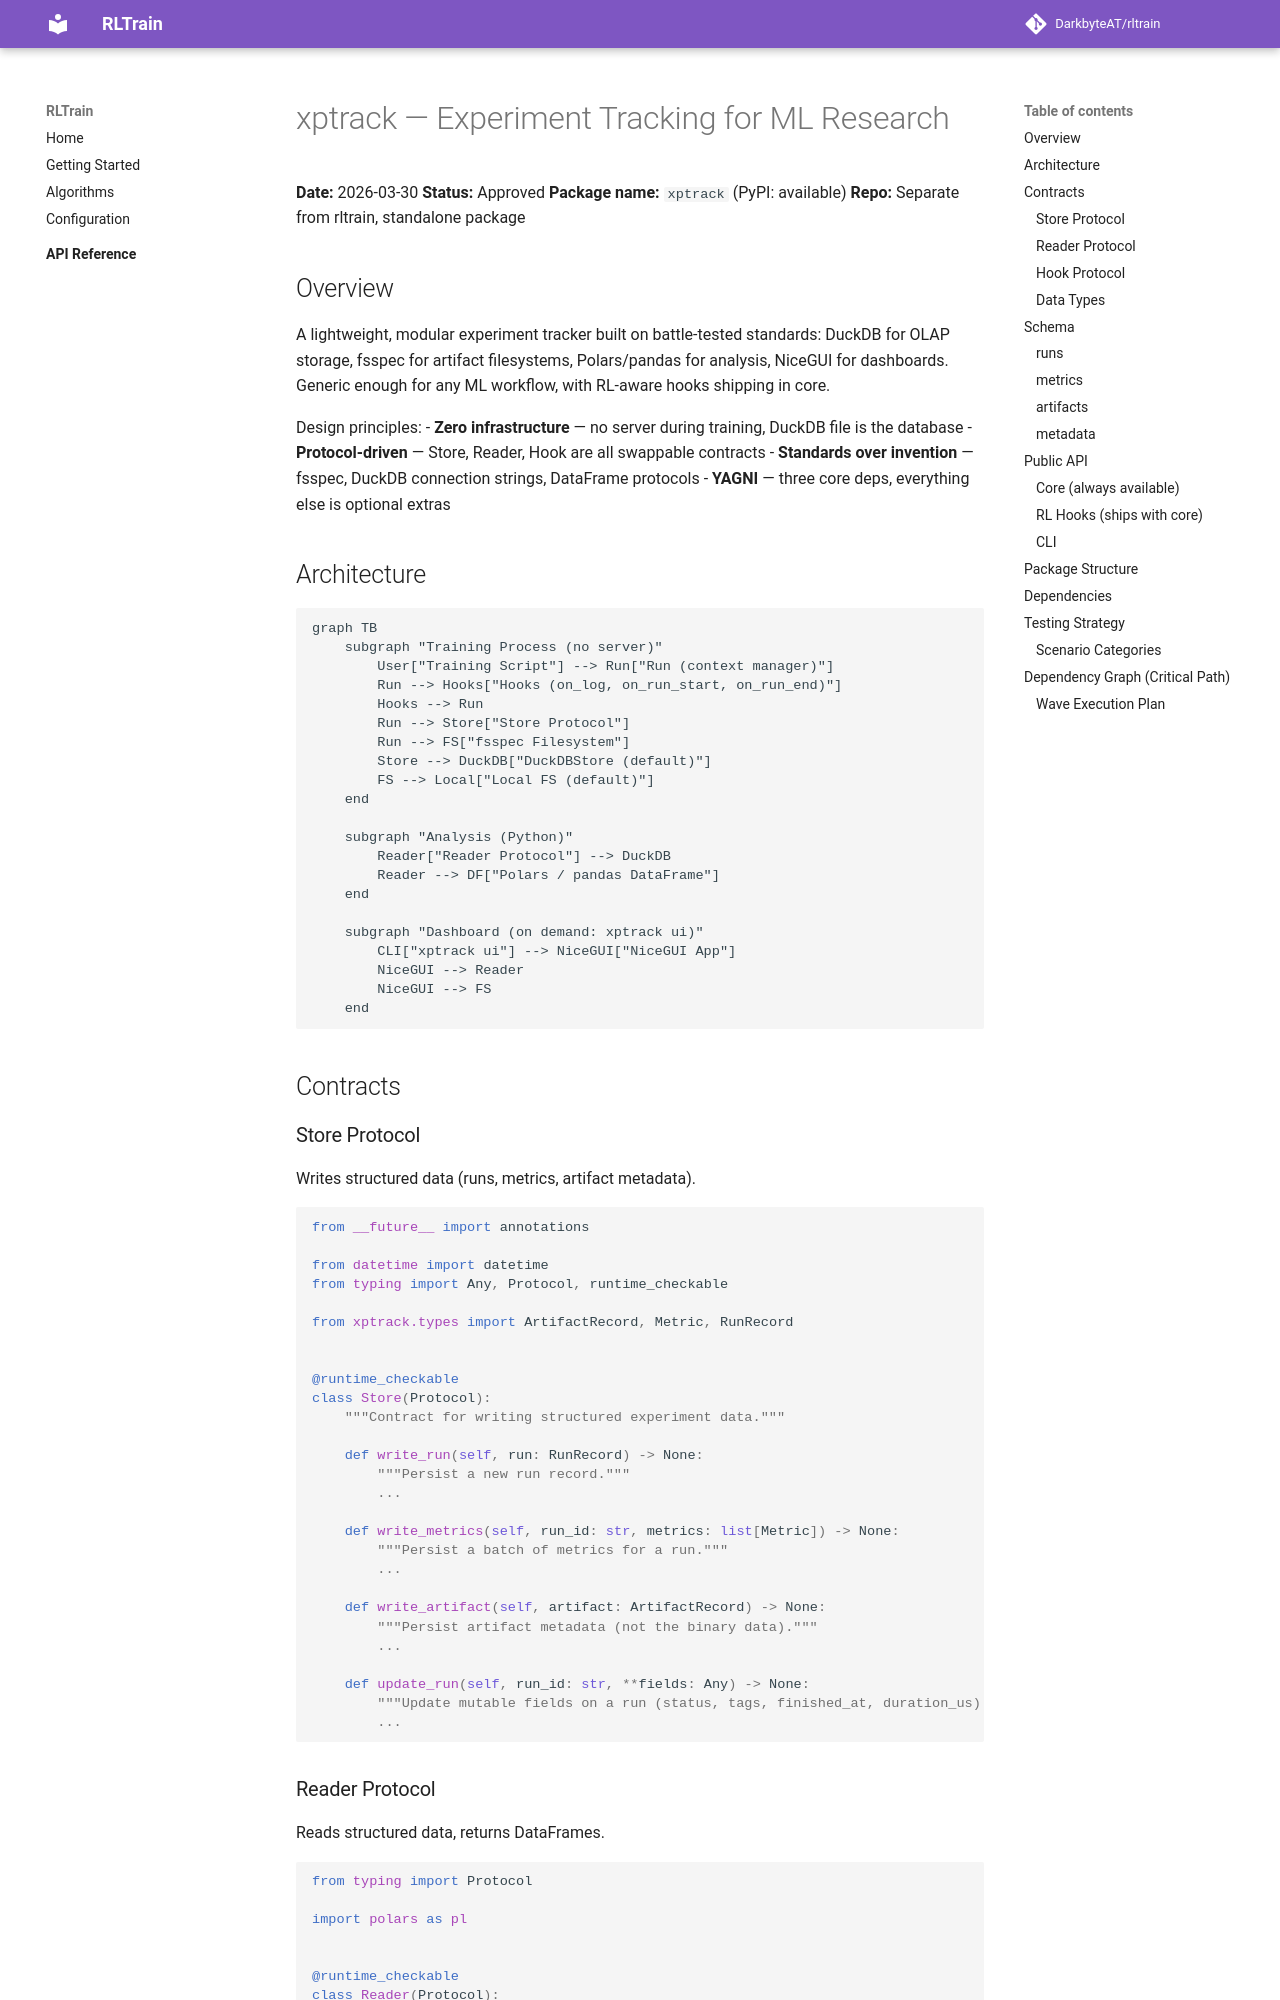

repository: DarkbyteAT/rltrain · page: superpowers/specs/2026-03-30-xptrack-design/index.html · generator: mkdocs

# xptrack — Experiment Tracking for ML Research

**Date:** 2026-03-30
**Status:** Approved
**Package name:** `xptrack` (PyPI: available)
**Repo:** Separate from rltrain, standalone package

## Overview

A lightweight, modular experiment tracker built on battle-tested standards: DuckDB for OLAP storage, fsspec for artifact filesystems, Polars/pandas for analysis, NiceGUI for dashboards. Generic enough for any ML workflow, with RL-aware hooks shipping in core.

Design principles:
- **Zero infrastructure** — no server during training, DuckDB file is the database
- **Protocol-driven** — Store, Reader, Hook are all swappable contracts
- **Standards over invention** — fsspec, DuckDB connection strings, DataFrame protocols
- **YAGNI** — three core deps, everything else is optional extras

## Architecture

```mermaid
graph TB
    subgraph "Training Process (no server)"
        User["Training Script"] --> Run["Run (context manager)"]
        Run --> Hooks["Hooks (on_log, on_run_start, on_run_end)"]
        Hooks --> Run
        Run --> Store["Store Protocol"]
        Run --> FS["fsspec Filesystem"]
        Store --> DuckDB["DuckDBStore (default)"]
        FS --> Local["Local FS (default)"]
    end

    subgraph "Analysis (Python)"
        Reader["Reader Protocol"] --> DuckDB
        Reader --> DF["Polars / pandas DataFrame"]
    end

    subgraph "Dashboard (on demand: xptrack ui)"
        CLI["xptrack ui"] --> NiceGUI["NiceGUI App"]
        NiceGUI --> Reader
        NiceGUI --> FS
    end
```

## Contracts

### Store Protocol

Writes structured data (runs, metrics, artifact metadata).

```python
from __future__ import annotations

from datetime import datetime
from typing import Any, Protocol, runtime_checkable

from xptrack.types import ArtifactRecord, Metric, RunRecord


@runtime_checkable
class Store(Protocol):
    """Contract for writing structured experiment data."""

    def write_run(self, run: RunRecord) -> None:
        """Persist a new run record."""
        ...

    def write_metrics(self, run_id: str, metrics: list[Metric]) -> None:
        """Persist a batch of metrics for a run."""
        ...

    def write_artifact(self, artifact: ArtifactRecord) -> None:
        """Persist artifact metadata (not the binary data)."""
        ...

    def update_run(self, run_id: str, **fields: Any) -> None:
        """Update mutable fields on a run (status, tags, finished_at, duration_us)."""
        ...
```
